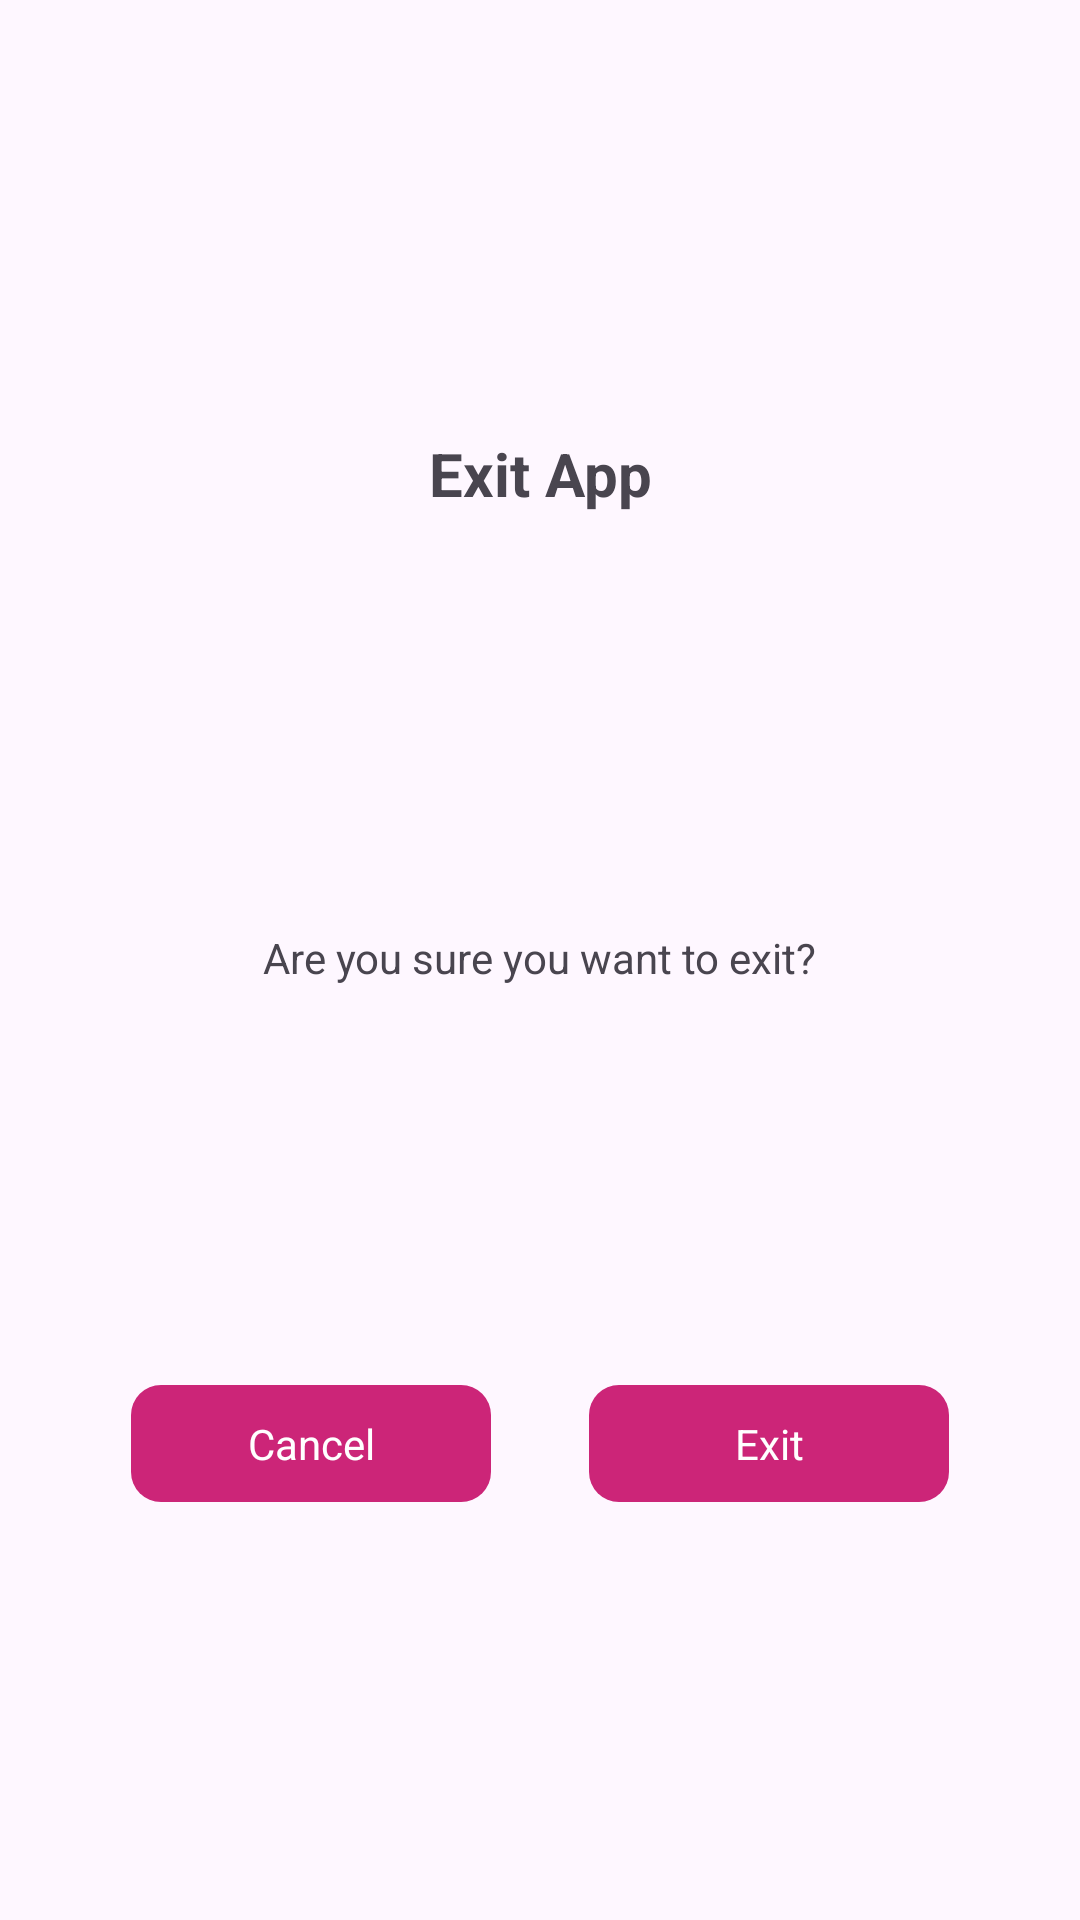

This screen was rendered from an Android layout file. Write that file and the resources it references.
<!-- AndroidManifest.xml: application theme Theme.AISnapTutor -->
<!-- res/layout/exit_dialog_layout.xml -->
<?xml version="1.0" encoding="utf-8"?>
<androidx.constraintlayout.widget.ConstraintLayout xmlns:android="http://schemas.android.com/apk/res/android"
    xmlns:app="http://schemas.android.com/apk/res-auto"
    xmlns:tools="http://schemas.android.com/tools"
    android:layout_width="match_parent"
    android:layout_height="wrap_content"
    android:orientation="vertical"
    android:padding="16dp">

    <TextView
        android:id="@+id/dialogTitle"
        android:layout_width="match_parent"
        android:layout_height="wrap_content"
        android:layout_marginBottom="5dp"
        android:gravity="center"
        android:text="Exit App"
        android:textSize="20sp"
        android:textStyle="bold"
        app:layout_constraintBottom_toTopOf="@+id/textView9"
        app:layout_constraintEnd_toEndOf="parent"
        app:layout_constraintHorizontal_bias="0.5"
        app:layout_constraintStart_toStartOf="parent"
        app:layout_constraintTop_toTopOf="parent" />


    <TextView
        android:id="@+id/btnCancel"
        android:layout_width="120dp"
        android:layout_height="wrap_content"
        android:layout_marginEnd="5dp"
        android:padding="10dp"
        android:text="Cancel"
        android:gravity="center"
        android:textColor="@color/white"
        android:background="@drawable/bg_question"
        app:layout_constraintBottom_toBottomOf="@+id/btnExit"
        app:layout_constraintEnd_toStartOf="@+id/btnExit"
        app:layout_constraintStart_toStartOf="parent"
        app:layout_constraintTop_toTopOf="@+id/btnExit" />

    <TextView
        android:id="@+id/btnExit"
        android:layout_width="120dp"
        android:layout_height="wrap_content"
        android:layout_marginTop="10dp"
        android:text="Exit"
        android:padding="10dp"
        android:gravity="center"
        android:textColor="@color/white"
        android:background="@drawable/bg_question"
        app:layout_constraintBottom_toBottomOf="parent"
        app:layout_constraintEnd_toEndOf="parent"
        app:layout_constraintStart_toEndOf="@+id/btnCancel"
        app:layout_constraintTop_toBottomOf="@+id/textView9" />

    <TextView
        android:id="@+id/textView9"
        android:layout_width="wrap_content"
        android:layout_height="wrap_content"
        android:layout_marginTop="5dp"
        android:layout_marginBottom="5dp"
        android:text="Are you sure you want to exit?"
        app:layout_constraintBottom_toTopOf="@+id/btnCancel"
        app:layout_constraintEnd_toEndOf="parent"
        app:layout_constraintHorizontal_bias="0.5"
        app:layout_constraintStart_toStartOf="parent"
        app:layout_constraintTop_toBottomOf="@+id/dialogTitle" />

</androidx.constraintlayout.widget.ConstraintLayout>
<!-- resources referenced by this layout -->
<resources>
  <color name="white">#FFFFFFFF</color>
  <!-- drawable bg_question (drawable) -->
  <?xml version="1.0" encoding="UTF-8"?>
  <shape xmlns:android="http://schemas.android.com/apk/res/android"
      android:id="@+id/listview_background_shape">
      <padding android:left="2dp"
          android:top="2dp"
          android:right="2dp"
          android:bottom="2dp" />
      <corners android:radius="10dp"/>
      <solid android:color="#CC2578" />
  </shape>
  <style name="Theme.AISnapTutor" parent="Base.Theme.AISnapTutor" />
  <style name="Base.Theme.AISnapTutor" parent="Theme.Material3.DayNight.NoActionBar">
          
          
      </style>
</resources>
